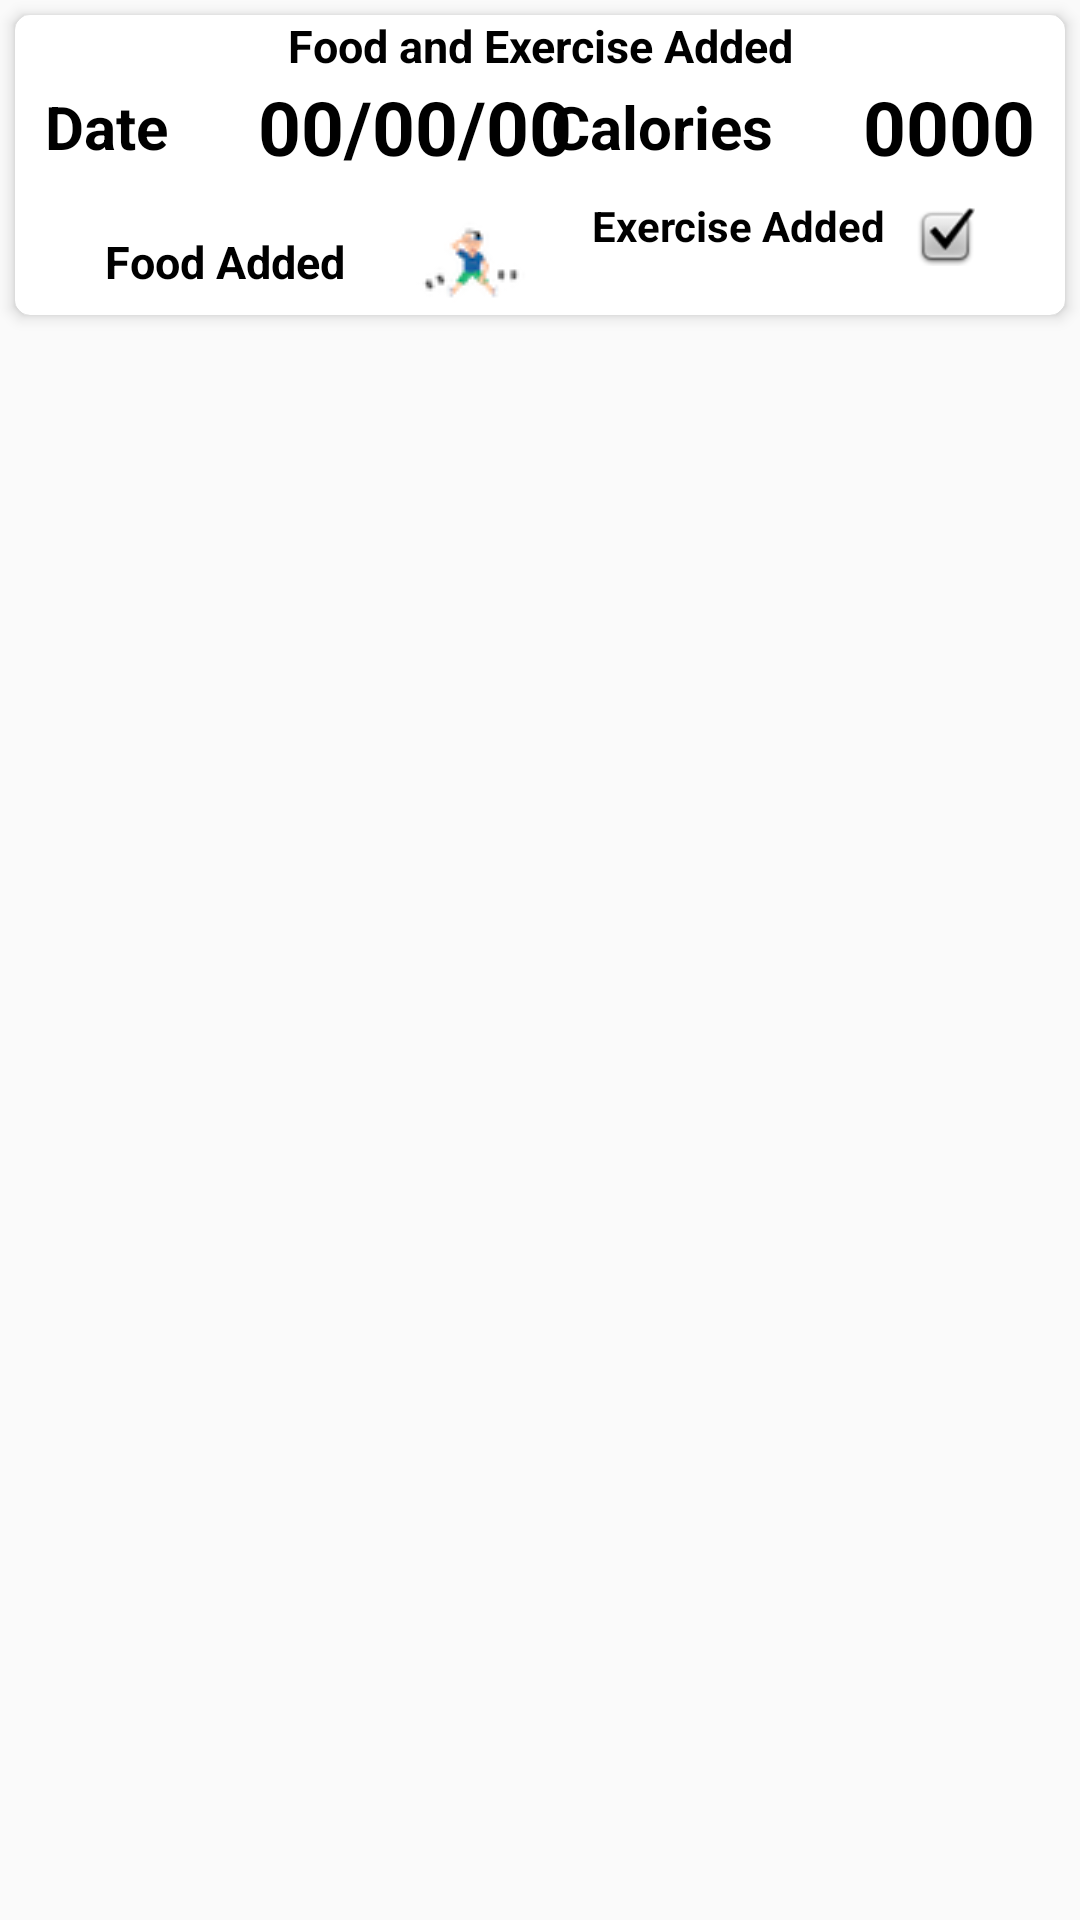

This screen was rendered from an Android layout file. Write that file and the resources it references.
<!-- AndroidManifest.xml: application theme NoActionBarTheme -->
<!-- res/layout/days_added_rows.xml -->
<?xml version="1.0" encoding="utf-8"?>
<LinearLayout xmlns:android="http://schemas.android.com/apk/res/android"
    xmlns:app="http://schemas.android.com/apk/res-auto"
    xmlns:tools="http://schemas.android.com/tools"
    android:layout_width="match_parent"
    android:layout_height="wrap_content"
    android:background="@drawable/ic_bg"
    android:orientation="vertical"
    >

    <androidx.cardview.widget.CardView
        android:layout_width="match_parent"
        android:layout_height="wrap_content"
        android:layout_margin="5dp"
        android:padding="10dp"
        app:cardCornerRadius="5dp"
        app:cardElevation="3dp">

        <androidx.constraintlayout.widget.ConstraintLayout
            android:layout_width="match_parent"
            android:layout_height="match_parent">

            <TextView
                android:id="@+id/food_and_exercise_added"
                android:layout_width="wrap_content"
                android:layout_height="wrap_content"
                android:text="Food and Exercise Added"
                android:textColor="@color/blackText"
                android:textSize="15dp"
                android:textStyle="bold"
                app:layout_constraintEnd_toEndOf="parent"
                app:layout_constraintStart_toStartOf="parent"
                app:layout_constraintTop_toTopOf="parent" />

            <ImageView
                android:id="@+id/exercise_check"
                android:layout_width="wrap_content"
                android:layout_height="wrap_content"
                android:layout_marginTop="10dp"
                android:layout_marginEnd="30dp"
                app:layout_constraintEnd_toEndOf="parent"
                app:layout_constraintTop_toBottomOf="@+id/textView6"
                app:srcCompat="@android:drawable/checkbox_on_background" />

            <TextView
                android:id="@+id/textView10"
                android:layout_width="wrap_content"
                android:layout_height="wrap_content"
                android:layout_marginStart="10dp"
                android:text="Date"
                android:textColor="@color/blackText"
                android:textSize="20dp"
                android:textStyle="bold"
                app:layout_constraintBottom_toBottomOf="@+id/date_recycler"
                app:layout_constraintStart_toStartOf="parent"
                app:layout_constraintTop_toTopOf="@+id/date_recycler" />

            <TextView
                android:id="@+id/textView3"
                android:layout_width="wrap_content"
                android:layout_height="wrap_content"
                android:layout_marginStart="30dp"
                android:text="Food Added"
                android:textColor="@color/blackText"
                android:textSize="15dp"
                android:textStyle="bold"
                app:layout_constraintBottom_toBottomOf="parent"
                app:layout_constraintStart_toStartOf="parent"
                app:layout_constraintTop_toTopOf="@+id/food_check" />

            <TextView
                android:id="@+id/date_recycler"
                android:layout_width="wrap_content"
                android:layout_height="wrap_content"
                android:layout_marginStart="30dp"
                android:text="00/00/00"
                android:textColor="@color/blackText"
                android:textSize="25dp"
                android:textStyle="bold"
                app:layout_constraintStart_toEndOf="@+id/textView10"
                app:layout_constraintTop_toBottomOf="@+id/food_and_exercise_added" />

            <TextView
                android:id="@+id/textView5"
                android:layout_width="wrap_content"
                android:layout_height="wrap_content"
                android:layout_marginEnd="30dp"
                android:text="Calories"
                android:textColor="@color/blackText"
                android:textSize="20dp"
                android:textStyle="bold"
                app:layout_constraintBottom_toBottomOf="@+id/textView6"
                app:layout_constraintEnd_toStartOf="@+id/textView6"
                app:layout_constraintTop_toTopOf="@+id/textView6" />

            <TextView
                android:id="@+id/textView6"
                android:layout_width="wrap_content"
                android:layout_height="wrap_content"
                android:layout_marginEnd="10dp"
                android:text="0000"
                android:textColor="@color/blackText"
                android:textSize="25dp"
                android:textStyle="bold"
                app:layout_constraintEnd_toEndOf="parent"
                app:layout_constraintTop_toBottomOf="@+id/food_and_exercise_added" />


            <TextView
                android:id="@+id/textView8"
                android:layout_width="wrap_content"
                android:layout_height="wrap_content"
                android:layout_marginTop="10dp"
                android:layout_marginEnd="10dp"
                android:text="Exercise Added"
                android:textColor="@color/blackText"
                android:textStyle="bold"
                app:layout_constraintEnd_toStartOf="@+id/exercise_check"
                app:layout_constraintTop_toBottomOf="@+id/textView5" />

            <ImageView
                android:id="@+id/food_check"
                android:layout_width="wrap_content"
                android:layout_height="wrap_content"
                android:layout_marginStart="10dp"
                android:layout_marginTop="10dp"
                app:layout_constraintEnd_toEndOf="@+id/date_recycler"
                app:layout_constraintStart_toEndOf="@+id/textView3"
                app:layout_constraintTop_toBottomOf="@+id/date_recycler"
                app:srcCompat="@drawable/workout" />


        </androidx.constraintlayout.widget.ConstraintLayout>
    </androidx.cardview.widget.CardView>


</LinearLayout>
<!-- resources referenced by this layout -->
<resources>
  <color name="blackText">#000000</color>
  <!-- drawable workout: png bitmap (drawable-v24, 2388 bytes) -->
  <style name="NoActionBarTheme" parent="Theme.AppCompat.Light.NoActionBar">
          <item name="colorPrimary">@color/colorPrimary</item>
          <item name="colorPrimaryDark">@color/colorPrimaryDark</item>
          <item name="colorAccent">@color/colorAccent</item>
      </style>
  <color name="colorPrimary">#9013FE</color>
  <color name="colorPrimaryDark">#6A1B9A</color>
  <color name="colorAccent">#9013FE</color>
</resources>
